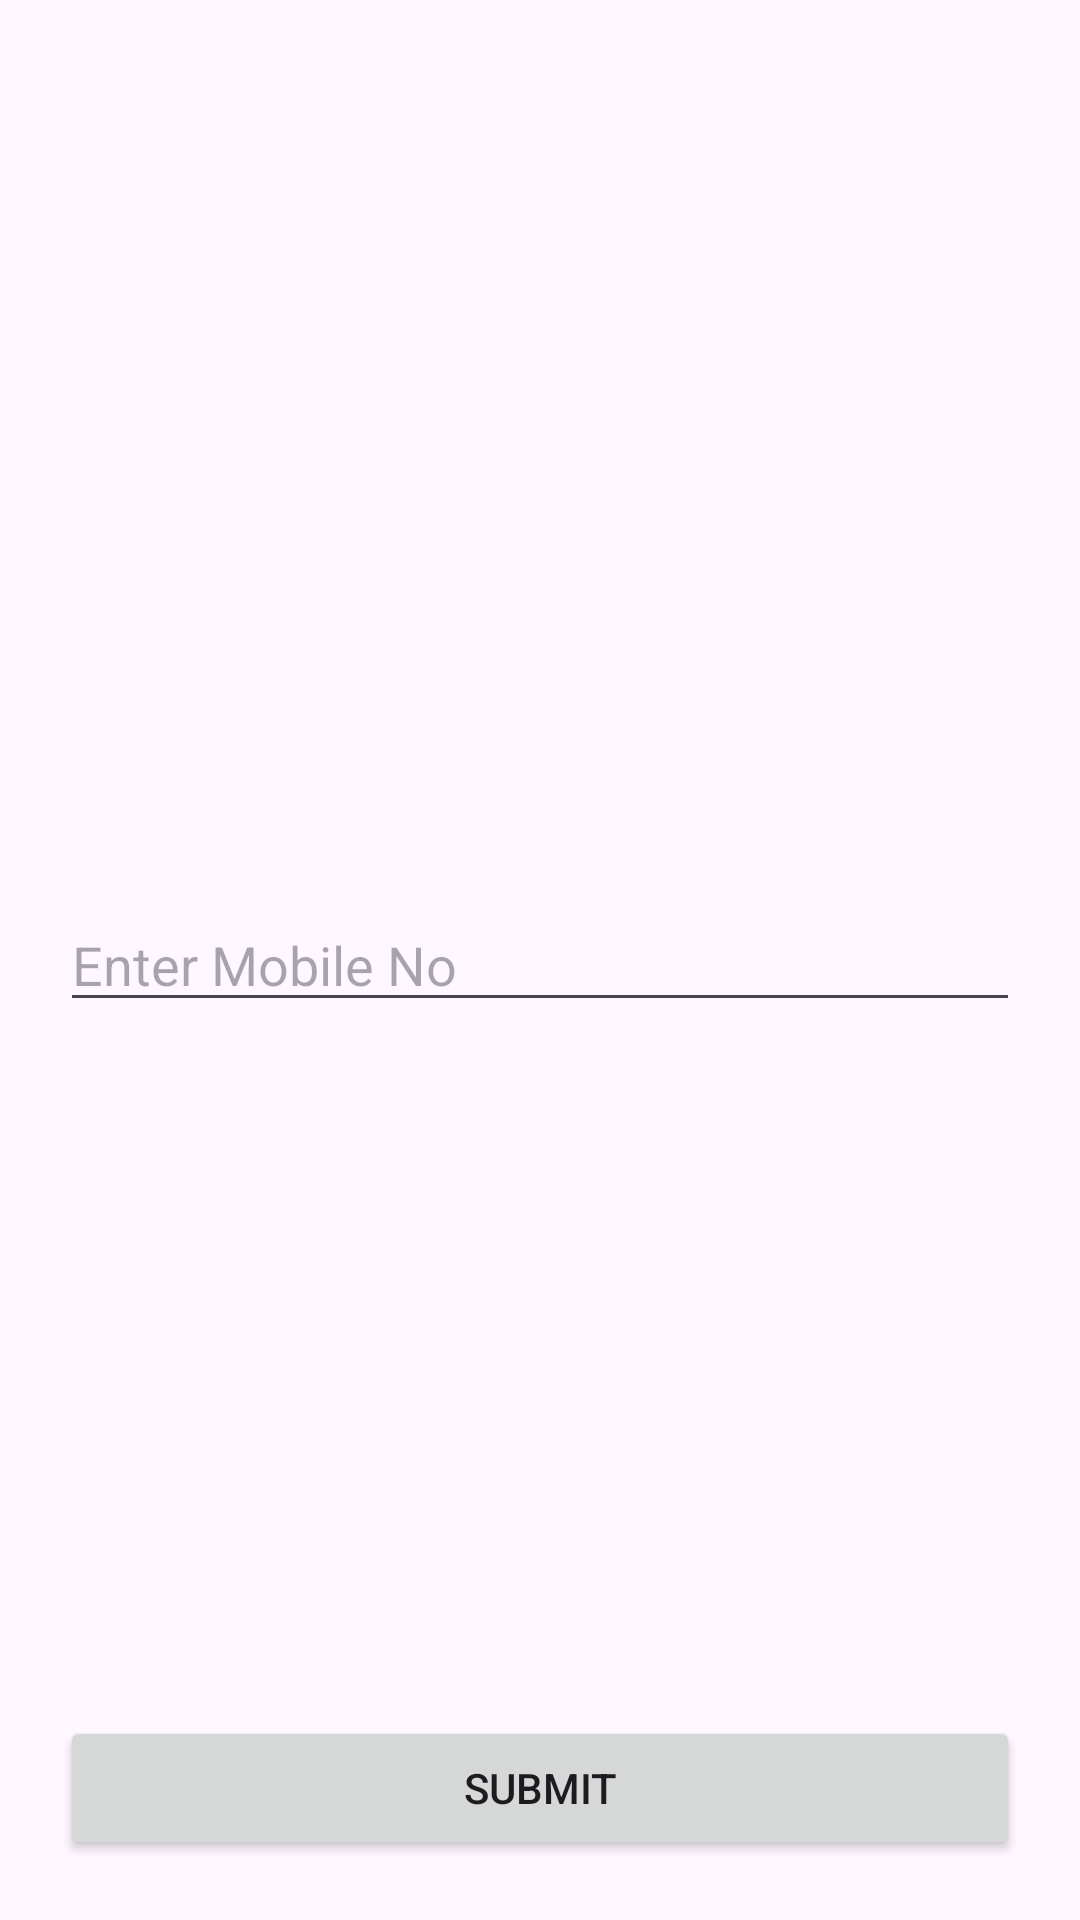

Layout XML and referenced resources for this Android screen:
<!-- AndroidManifest.xml: application theme Theme.JulyAndroid -->
<!-- res/layout/activity_phone.xml -->
<?xml version="1.0" encoding="utf-8"?>
<androidx.constraintlayout.widget.ConstraintLayout xmlns:android="http://schemas.android.com/apk/res/android"
    xmlns:app="http://schemas.android.com/apk/res-auto"
    xmlns:tools="http://schemas.android.com/tools"
    android:id="@+id/main"
    android:layout_width="match_parent"
    android:layout_height="match_parent"
    tools:context=".PhoneActivity">


    <EditText
        android:layout_width="match_parent"
        android:layout_height="wrap_content"
        app:layout_constraintTop_toTopOf="parent"
        app:layout_constraintStart_toStartOf="parent"
        app:layout_constraintEnd_toEndOf="parent"
        app:layout_constraintBottom_toBottomOf="parent"
        android:layout_marginHorizontal="20dp"
        android:hint="Enter Mobile No"
        android:inputType="phone"
        android:id="@+id/edtPhone"
        />

    <Button
        android:layout_width="match_parent"
        android:layout_height="wrap_content"
        app:layout_constraintBottom_toBottomOf="parent"
        app:layout_constraintStart_toStartOf="parent"
        app:layout_constraintEnd_toEndOf="parent"
        android:layout_marginHorizontal="20dp"
        android:text="Submit"
        android:id="@+id/btnSubmit"
        android:layout_marginBottom="20dp"
        />
</androidx.constraintlayout.widget.ConstraintLayout>
<!-- resources referenced by this layout -->
<resources>
  <style name="Theme.JulyAndroid" parent="Base.Theme.JulyAndroid" />
  <style name="Base.Theme.JulyAndroid" parent="Theme.Material3.DayNight.NoActionBar">
          
          
      </style>
</resources>
